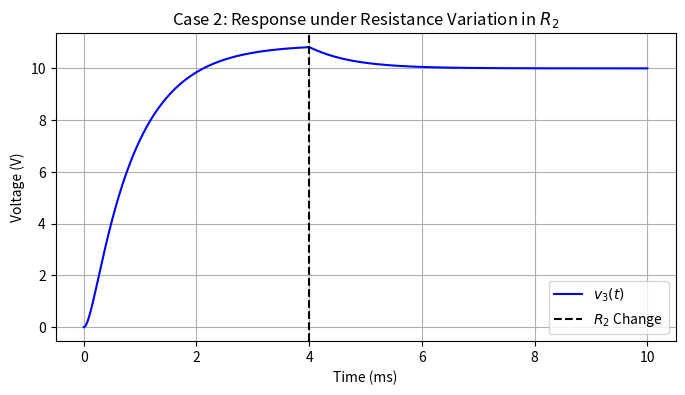

This figure's Python source:
# Script 2
import numpy as np
import matplotlib.pyplot as plt
from scipy.integrate import solve_ivp

V_s = 12.0
R1 = 10.0
L1 = 0.001
C1 = 0.0001
R2_initial = 100.0
t_switch = 0.004  # Time step of the resistance change

def circuit_dynamics_dynamic(t, x):
    v3, i_L = x[0], x[1]
    R2 = R2_initial if t < t_switch else (R2_initial / 2.0)
    dv3_dt = (i_L - v3/R2) / C1
    di_L_dt = (V_s - R1*i_L - v3) / L1
    return [dv3_dt, di_L_dt]

x0 = [0.0, 0.0]
t_span = (0, 0.01)
t_eval = np.linspace(t_span[0], t_span[1], 1000)

sol = solve_ivp(circuit_dynamics_dynamic, t_span, x0, t_eval=t_eval, method='Radau', max_step=1e-5)

# Plotting results
plt.figure(figsize=(8, 4))
plt.plot(sol.t * 1000, sol.y[0], 'b-', label='$v_3(t)$')
plt.axvline(x=t_switch*1000, color='k', linestyle='--', label='$R_2$ Change')
plt.title('Case 2: Response under Resistance Variation in $R_2$')
plt.xlabel('Time (ms)')
plt.ylabel('Voltage (V)')
plt.grid(True)
plt.legend()
plt.savefig('script2.pdf', format='pdf', bbox_inches='tight')
plt.show()
